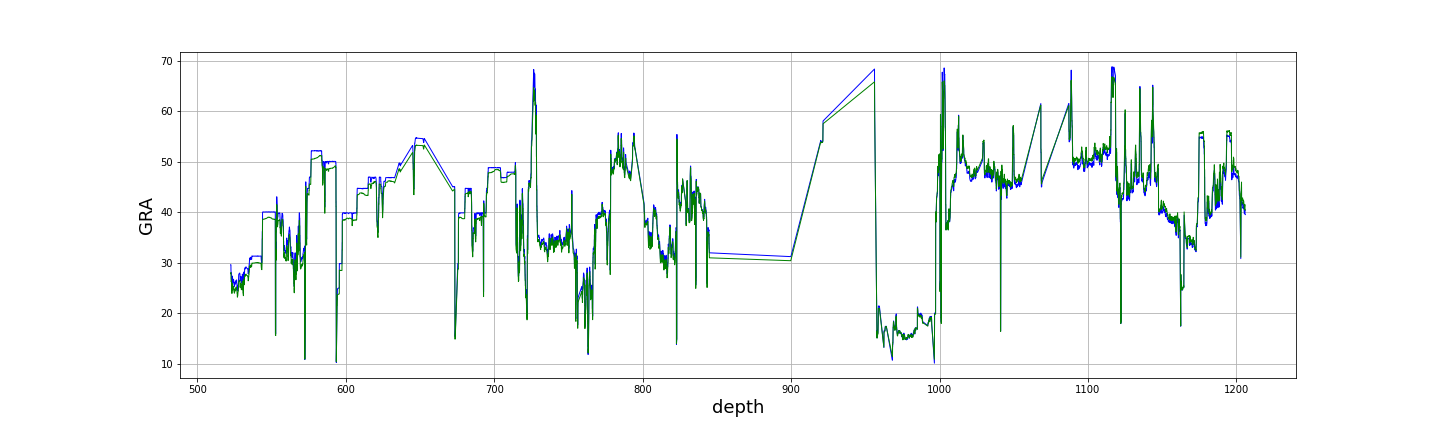

Values plotted in this chart, from the file beside it:
, depth, true, pre
0, 522.5, 29.64, 27.96
1, 522.6, 29.49, 28
2, 522.6, 29.49, 28.04
3, 522.7, 29.49, 28.06
4, 522.7, 28.38, 26.9
5, 522.9, 27.71, 26.22
6, 523, 27.95, 26.49
7, 523.3, 25.41, 23.93
8, 523.5, 26.43, 24.98
9, 523.6, 27.36, 25.93
10, 523.8, 26.39, 24.96
11, 523.8, 26.39, 24.97
12, 523.9, 26.39, 24.98
13, 523.9, 26.39, 24.99
14, 524, 26.02, 24.63
15, 524, 26.02, 24.63
16, 524.1, 26.02, 24.63
17, 524.1, 26.24, 24.86
18, 524.2, 26.47, 25.09
19, 524.4, 26.75, 25.37
20, 524.4, 26.75, 25.37
21, 524.4, 26.62, 25.24
22, 524.5, 26.62, 25.24
23, 524.5, 26.62, 25.24
24, 524.5, 26.62, 25.24
25, 524.6, 26.19, 24.82
26, 524.7, 25.75, 24.39
27, 524.7, 25.75, 24.39
28, 524.8, 25.75, 24.39
29, 524.8, 25.75, 24.39
30, 524.9, 25.39, 24.04
31, 524.9, 25.39, 24.04
32, 525, 25.39, 24.04
33, 525, 25.39, 24.04
34, 525, 25.33, 23.99
35, 525.1, 25.33, 23.99
36, 525.1, 25.33, 23.99
37, 525.2, 25.95, 24.59
38, 525.2, 25.95, 24.59
39, 525.2, 25.95, 24.59
40, 525.3, 26.2, 24.83
41, 525.4, 26.2, 24.83
42, 525.4, 26.2, 24.83
43, 525.5, 25.76, 24.41
44, 525.5, 25.76, 24.41
45, 525.5, 25.76, 24.41
46, 525.6, 25.76, 24.41
47, 525.6, 25.86, 24.5
48, 525.7, 25.96, 24.6
49, 525.8, 26.06, 24.7
50, 525.9, 26.22, 24.86
51, 525.9, 26.38, 25.01
52, 526, 26.38, 25.02
53, 526.1, 26.5, 25.13
54, 526.1, 26.5, 25.13
55, 526.2, 26.5, 25.13
56, 526.2, 26.5, 25.13
57, 526.2, 26.15, 24.8
58, 526.3, 26.15, 24.8
59, 526.3, 26.15, 24.8
... 6,864 more rows
